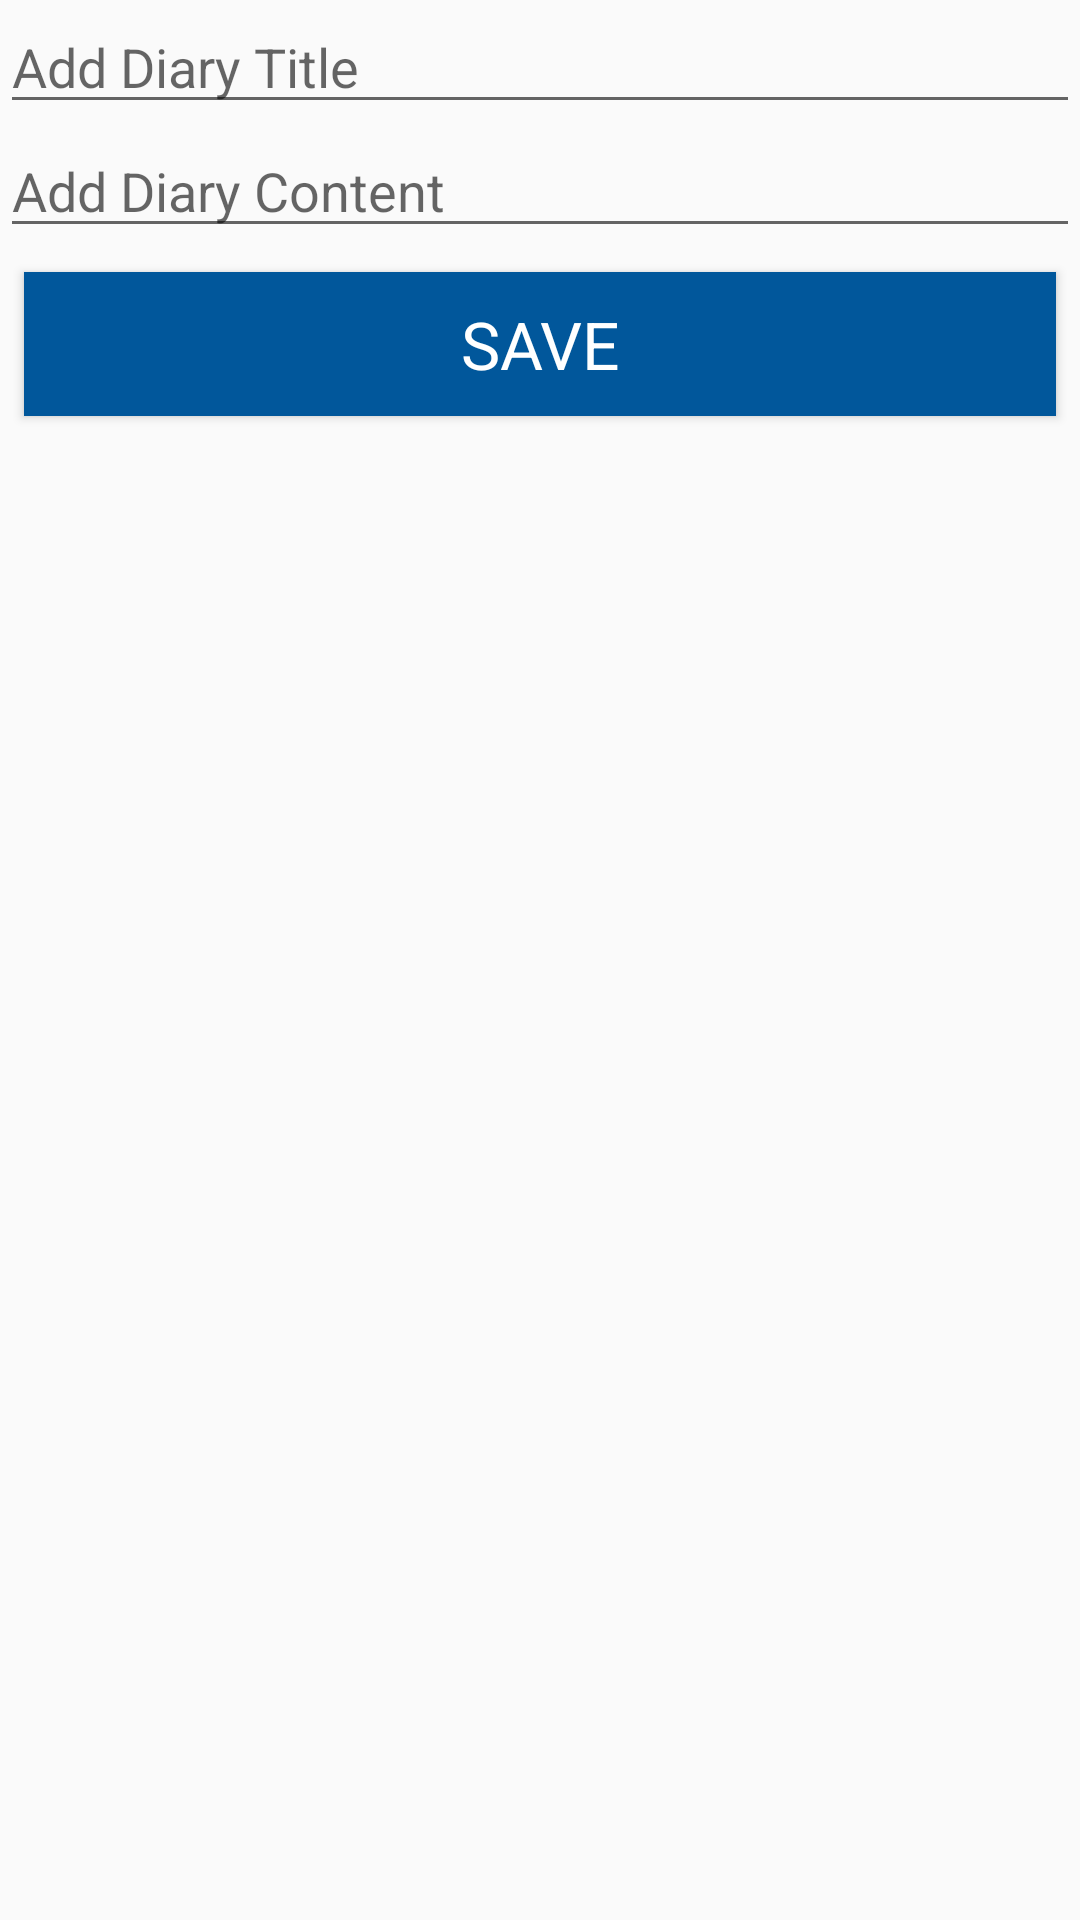

Write the Android layout XML for this screen, with the resource values it uses.
<!-- AndroidManifest.xml: application theme AppTheme -->
<!-- res/layout/add_diary_entry.xml -->
<?xml version="1.0" encoding="utf-8"?>
<LinearLayout xmlns:android="http://schemas.android.com/apk/res/android"
    android:layout_width="match_parent"
    android:layout_height="match_parent"
    android:orientation="vertical">


    <EditText
        android:id="@+id/editDiaryEntry"
        style="@style/EditTextStyle"
        android:hint="@string/edit_text_hint"/>

    <EditText
        android:id="@+id/editDiaryContent"
        style="@style/EditTextStyle"
        android:hint="@string/edit_text__content_hint"/>

    <Button
        android:id="@+id/saveDiaryEntryButton"
        style="@style/TextAppearance.AppCompat.Large"
        android:layout_width="match_parent"
        android:layout_height="wrap_content"
        android:layout_gravity="center"
        android:background="@color/colorAccent"
        android:text="@string/save_entry_btn"
        android:layout_marginLeft="8dp"
        android:layout_marginRight="8dp"
        android:layout_marginTop="8dp"
        android:layout_marginBottom="8dp"
        android:tooltipText="@string/save_btn_tooltip"
        android:textColor="@android:color/primary_text_dark" />
</LinearLayout>
<!-- resources referenced by this layout -->
<resources>
  <color name="colorAccent">#01579B</color>
  <string name="edit_text__content_hint">Add Diary Content</string>
  <string name="edit_text_hint">Add Diary Title</string>
  <string name="save_btn_tooltip">Save or Modify Diary Entry</string>
  <string name="save_entry_btn">Save</string>
  <style name="EditTextStyle">
          <item name="android:layout_width">match_parent</item>
          <item name="android:layout_height">wrap_content</item>
          <item name="android:gravity">center_vertical</item>
      </style>
  <style name="AppTheme" parent="Theme.AppCompat.Light.DarkActionBar">
          
          <item name="colorPrimary">@color/colorPrimary</item>
          <item name="colorPrimaryDark">@color/colorPrimaryDark</item>
          <item name="colorAccent">@color/colorAccent</item>
      </style>
  <color name="colorPrimary">#01579B</color>
  <color name="colorPrimaryDark">#303F9F</color>
</resources>
